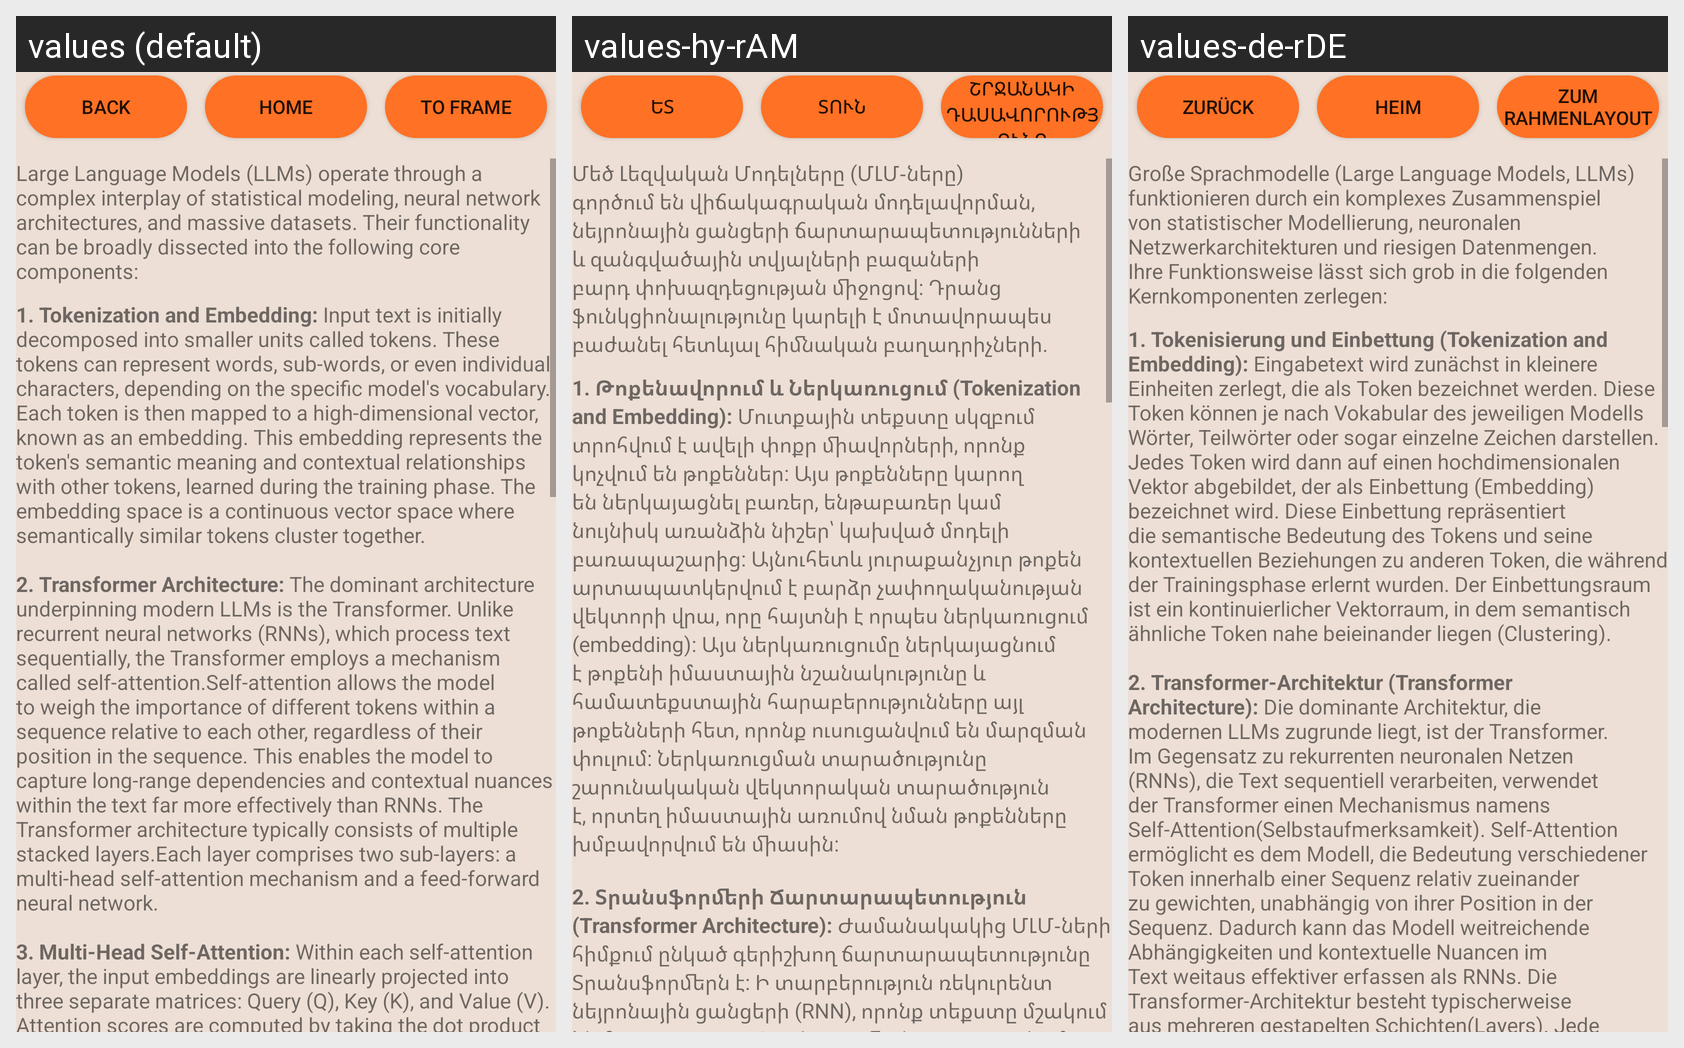

Translations of the strings shown on this Android screen, per locale in the grid:
Android screen res/layout/fragment_linear_layout.xml rendered under 3 locales, left to right: values (default), values-hy-rAM, values-de-rDE. Device: Nexus 5 (rendered at 1080×1920; each locale shown at half size, 540×960, under a caption strip naming it); theme Base.Theme.AndroidPracticals.
Strings drawn on this screen, with the default value and each locale's value (text and hints the layout hard-codes, and strings that could not be matched under every locale, appear in the picture but are not listed):

back
  values: back
  values-hy-rAM: ետ
  values-de-rDE: zurück

home
  values: home
  values-hy-rAM: տուն
  values-de-rDE: heim

to_frame
  values: to frame
  values-hy-rAM: շրջանակի դասավորությունը
  values-de-rDE: zum Rahmenlayout

introduction
  values: Large Language Models (LLMs) operate through a complex interplay of statistical modeling, neural network architectures, and massive datasets. Their functionality can be broadly dissected into the following core components:
  values-hy-rAM: Մեծ Լեզվական Մոդելները (ՄԼՄ-ները) գործում են վիճակագրական մոդելավորման, նեյրոնային ցանցերի ճարտարապետությունների և զանգվածային տվյալների բազաների բարդ փոխազդեցության միջոցով: Դրանց ֆունկցիոնալությունը կարելի է մոտավորապես բաժանել հետևյալ հիմնական բաղադրիչների.
  values-de-rDE: Große Sprachmodelle (Large Language Models, LLMs) funktionieren durch ein komplexes Zusammenspiel von statistischer Modellierung, neuronalen Netzwerkarchitekturen und riesigen Datenmengen. Ihre Funktionsweise lässt sich grob in die folgenden Kernkomponenten zerlegen:

core_text
  values: 1. Tokenization and Embedding: Input text is initially decomposed into smaller units called tokens. These tokens can represent words, sub-words, or even individual characters, depending on the specific model's vocabulary. Each token is then mapped to a high-dimensional vector, known as an embedding. This embedding represents the token's semantic meaning and contextual relationships with other …[clipped]
  values-hy-rAM: 1. Թոքենավորում և Ներկառուցում (Tokenization and Embedding): Մուտքային տեքստը սկզբում տրոհվում է ավելի փոքր միավորների, որոնք կոչվում են թոքեններ: Այս թոքենները կարող են ներկայացնել բառեր, ենթաբառեր կամ նույնիսկ առանձին նիշեր՝ կախված մոդելի բառապաշարից: Այնուհետև յուրաքանչյուր թոքեն արտապատկերվում է բարձր չափողականության վեկտորի վրա, որը հայտնի է որպես ներկառուցում (embedding): Այս ներկառուցումը …[clipped]
  values-de-rDE: 1. Tokenisierung und Einbettung (Tokenization and Embedding): Eingabetext wird zunächst in kleinere Einheiten zerlegt, die als Token bezeichnet werden. Diese Token können je nach Vokabular des jeweiligen Modells Wörter, Teilwörter oder sogar einzelne Zeichen darstellen. Jedes Token wird dann auf einen hochdimensionalen Vektor abgebildet, der als Einbettung (Embedding) bezeichnet wird. Diese …[clipped]
